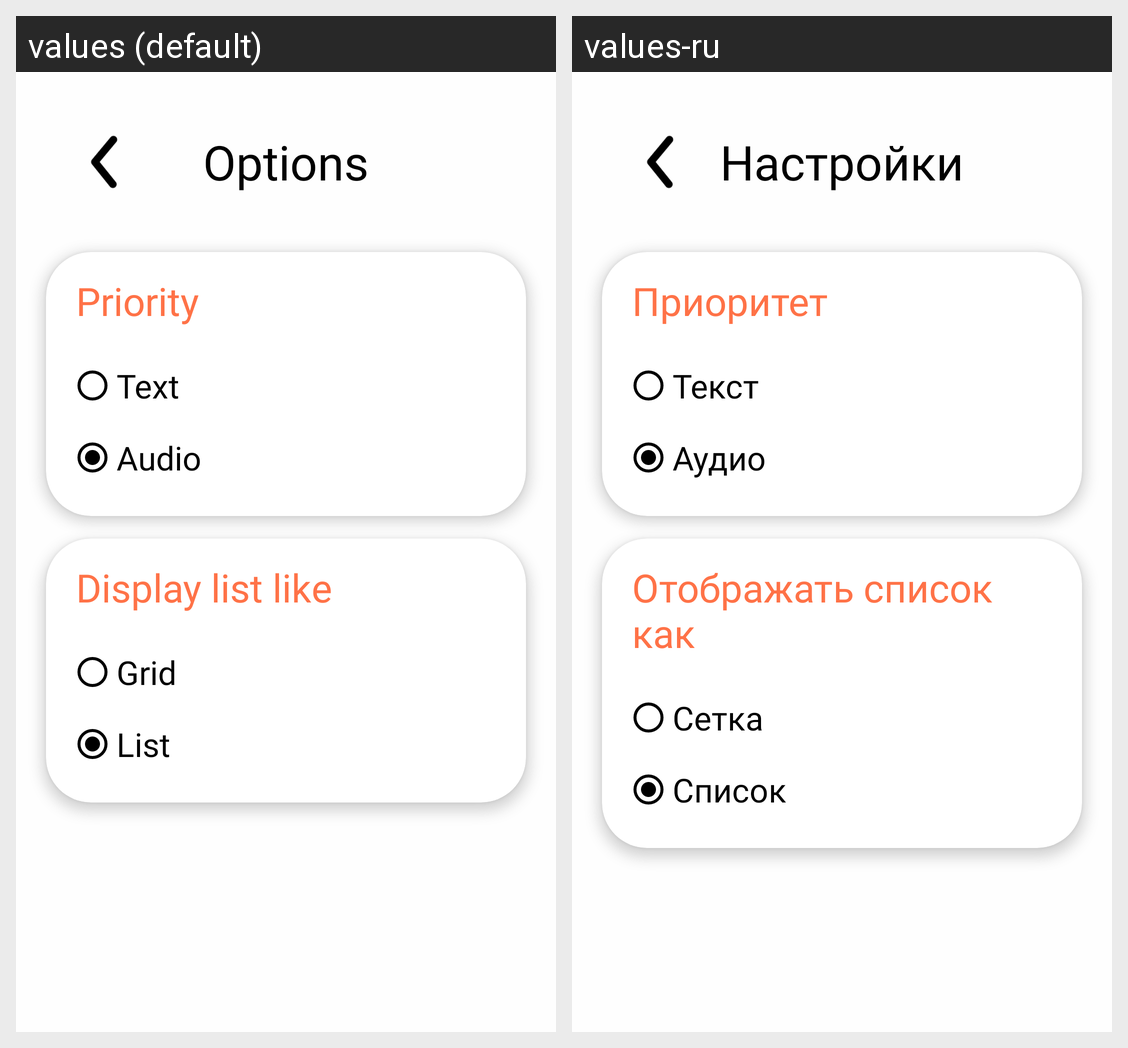

For this localized Android screen grid, give each drawn string resource with its value in every locale shown.
Android screen res/layout/activity_options.xml rendered under 2 locales, left to right: values (default), values-ru. Device: Nexus 5 (rendered at 1080×1920; each locale shown at half size, 540×960, under a caption strip naming it); theme Theme.Notes.
Strings drawn on this screen, with the default value and each locale's value (text and hints the layout hard-codes, and strings that could not be matched under every locale, appear in the picture but are not listed):

options
  values: Options
  values-ru: Настройки

priority
  values: Priority
  values-ru: Приоритет

options_text
  values: Text
  values-ru: Текст

audio
  values: Audio
  values-ru: Аудио

display
  values: Display list like
  values-ru: Отображать список как

grid
  values: Grid
  values-ru: Сетка

list
  values: List
  values-ru: Список
